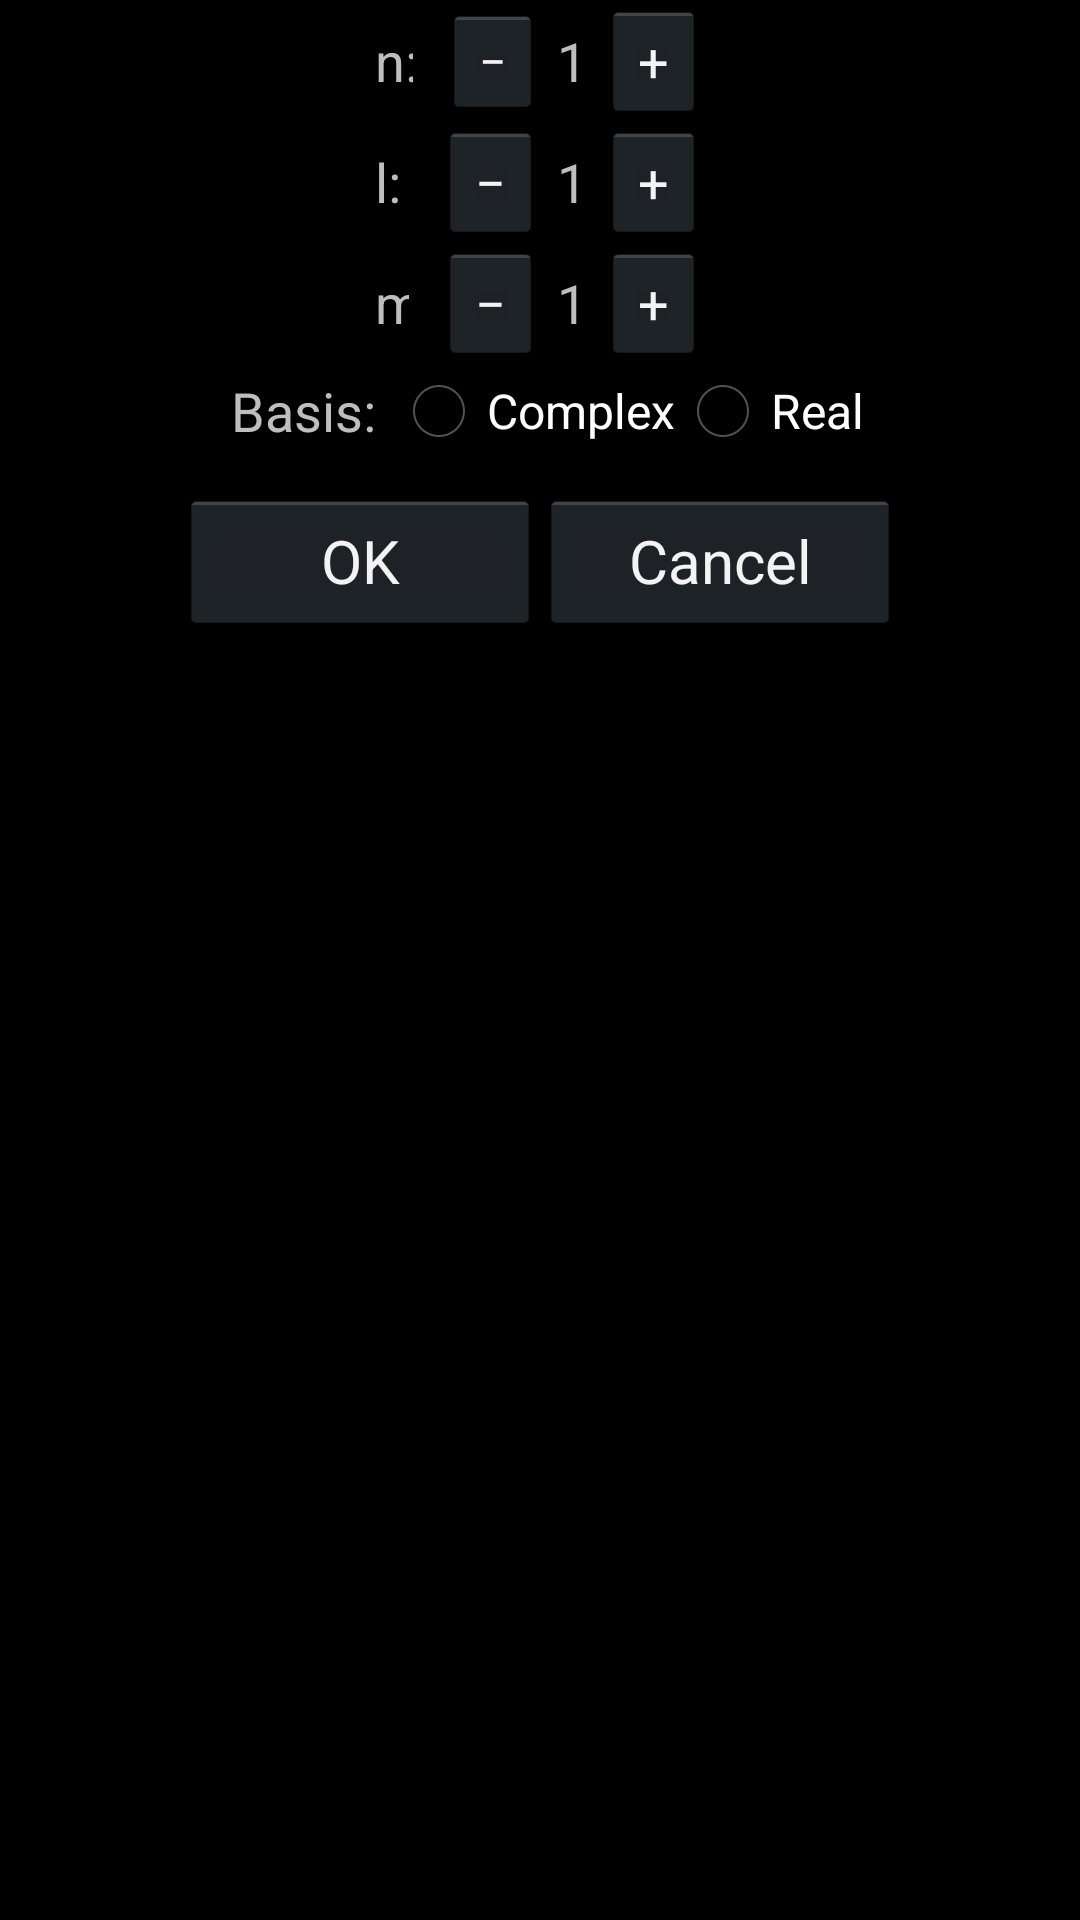

This screen was rendered from an Android layout file. Write that file and the resources it references.
<!-- AndroidManifest.xml: application theme AppTheme -->
<!-- res/layout/orbital_selection.xml -->
<?xml version="1.0" encoding="utf-8"?>
<LinearLayout xmlns:android="http://schemas.android.com/apk/res/android"
    android:orientation="vertical" android:layout_width="match_parent"
    android:layout_height="match_parent">

    <LinearLayout
        android:layout_width="110dp"
        android:layout_height="wrap_content"
        android:layout_gravity="center_horizontal"
        android:orientation="horizontal" >

        <TextView
            android:id="@+id/tvn"
            android:layout_width="wrap_content"
            android:layout_height="wrap_content"
            android:layout_gravity="center_vertical"
            android:layout_weight="1"
            android:inputType="number"
            android:text="n: "
            android:textSize="18sp"
            android:layout_marginRight="10dp"/>

        <Button
            android:id="@+id/bSubn"
            android:layout_width="wrap_content"
            android:layout_height="wrap_content"
            android:layout_gravity="center_vertical"
            android:minHeight="0dp"
            android:minWidth="0dp"
            android:text="−"
            android:textSize="16sp"/>

        <TextView
            android:id="@+id/tvnn"
            android:layout_width="wrap_content"
            android:layout_height="wrap_content"
            android:layout_gravity="center_vertical"
            android:inputType="number"
            android:layout_marginLeft="5dp"
            android:layout_marginRight="5dp"
            android:text="1"
            android:textSize="18sp" />

        <Button
            android:id="@+id/bAddn"
            android:layout_width="wrap_content"
            android:layout_height="wrap_content"
            android:layout_gravity="center_vertical"
            android:minHeight="0dp"
            android:minWidth="0dp"
            android:text="+" />

    </LinearLayout>

    <LinearLayout
        android:layout_width="110dp"
        android:layout_height="wrap_content"
        android:layout_gravity="center_horizontal"
        android:orientation="horizontal" >

        <TextView
            android:id="@+id/tvl"
            android:layout_width="wrap_content"
            android:layout_height="wrap_content"
            android:layout_gravity="center_vertical"
            android:layout_weight="1"
            android:inputType="number"
            android:text="l: "
            android:layout_marginLeft="0dp"
            android:layout_marginRight="10dp"
            android:textSize="18sp" />

        <Button
            android:id="@+id/bSubl"
            android:layout_width="wrap_content"
            android:layout_height="wrap_content"
            android:layout_gravity="center_vertical"
            android:minHeight="0dp"
            android:minWidth="0dp"
            android:text="−" />

        <TextView
            android:id="@+id/tvln"
            android:layout_width="wrap_content"
            android:layout_height="wrap_content"
            android:layout_gravity="center_vertical"
            android:layout_marginLeft="5dp"
            android:layout_marginRight="5dp"
            android:inputType="number"
            android:text="1"
            android:textSize="18sp" />

        <Button
            android:id="@+id/bAddl"
            android:layout_width="wrap_content"
            android:layout_height="wrap_content"
            android:layout_gravity="center_vertical"
            android:minHeight="0dp"
            android:minWidth="0dp"
            android:text="+" />

    </LinearLayout>

    <LinearLayout
        android:layout_width="110dp"
        android:layout_height="wrap_content"
        android:layout_gravity="center_horizontal"
        android:orientation="horizontal" >

        <TextView
            android:id="@+id/tvm"
            android:layout_width="wrap_content"
            android:layout_height="wrap_content"
            android:layout_gravity="center_vertical"
            android:layout_weight="1"
            android:inputType="number"
            android:text="m: "
            android:layout_marginLeft="0dp"
            android:layout_marginRight="10dp"
            android:textSize="18sp" />

        <Button
            android:id="@+id/bSubm"
            android:layout_width="wrap_content"
            android:layout_height="wrap_content"
            android:layout_gravity="center_vertical"
            android:minHeight="0dp"
            android:minWidth="0dp"
            android:text="−" />

        <TextView
            android:id="@+id/tvmn"
            android:layout_width="wrap_content"
            android:layout_height="wrap_content"
            android:layout_gravity="center_vertical"
            android:layout_marginLeft="5dp"
            android:layout_marginRight="5dp"
            android:inputType="number"
            android:text="1"
            android:textSize="18sp" />

        <Button
            android:id="@+id/bAddm"
            android:layout_width="wrap_content"
            android:layout_height="wrap_content"
            android:layout_gravity="center_vertical"
            android:minHeight="0dp"
            android:minWidth="0dp"
            android:text="+" />

    </LinearLayout>

    <LinearLayout
        android:layout_width="wrap_content"
        android:layout_height="wrap_content"
        android:layout_gravity="center_horizontal"
        android:layout_marginLeft="10dp"
        android:layout_marginRight="10dp"
        android:orientation="horizontal" >

        <TextView
            android:layout_width="wrap_content"
            android:layout_height="wrap_content"
            android:layout_gravity="center_vertical"
            android:layout_marginLeft="5dp"
            android:layout_marginRight="5dp"
            android:text="@string/wave_function_type"
            android:textSize="18sp" />

        <RadioGroup
            android:id="@+id/rgwave"
            android:layout_width="wrap_content"
            android:layout_height="wrap_content"
            android:orientation="horizontal" >

            <RadioButton
                android:id="@+id/radioComplex"
                android:layout_width="wrap_content"
                android:layout_height="wrap_content"
                android:text="@string/radio_complex" />

            <RadioButton
                android:id="@+id/radioReal"
                android:layout_width="wrap_content"
                android:layout_height="wrap_content"
                android:text="@string/radio_real" />

        </RadioGroup>

    </LinearLayout>

    <View
        android:layout_width="fill_parent"
        android:layout_height="10dp" />

    <LinearLayout
        android:layout_width="wrap_content"
        android:layout_height="wrap_content"
        android:layout_gravity="center_horizontal"
        android:orientation="horizontal" >

        <Button
            android:id="@+id/btn_orbital_ok"
            android:layout_height="wrap_content"
            android:layout_width="120dp"
            android:text="@string/btn_orbital_ok_label"
            android:textSize="20dp"
            android:layout_gravity="center_horizontal"
            android:onClick="okDialog"
        />

        <Button
            android:id="@+id/btn_orbital_cancel"
            android:layout_height="wrap_content"
            android:layout_width="120dp"
            android:text="@string/btn_orbital_cancel_label"
            android:textSize="20dp"
            android:layout_gravity="center_horizontal"
            android:onClick="cancelDialog"
        />

    </LinearLayout>

</LinearLayout>
<!-- resources referenced by this layout -->
<resources>
  <string name="btn_orbital_cancel_label">Cancel</string>
  <string name="btn_orbital_ok_label">OK</string>
  <string name="radio_complex">Complex</string>
  <string name="radio_real">Real</string>
  <string name="wave_function_type">Basis:</string>
  <style name="AppTheme" parent="ThemeOverlay.AppCompat.Dark.ActionBar">
          
      </style>
</resources>
